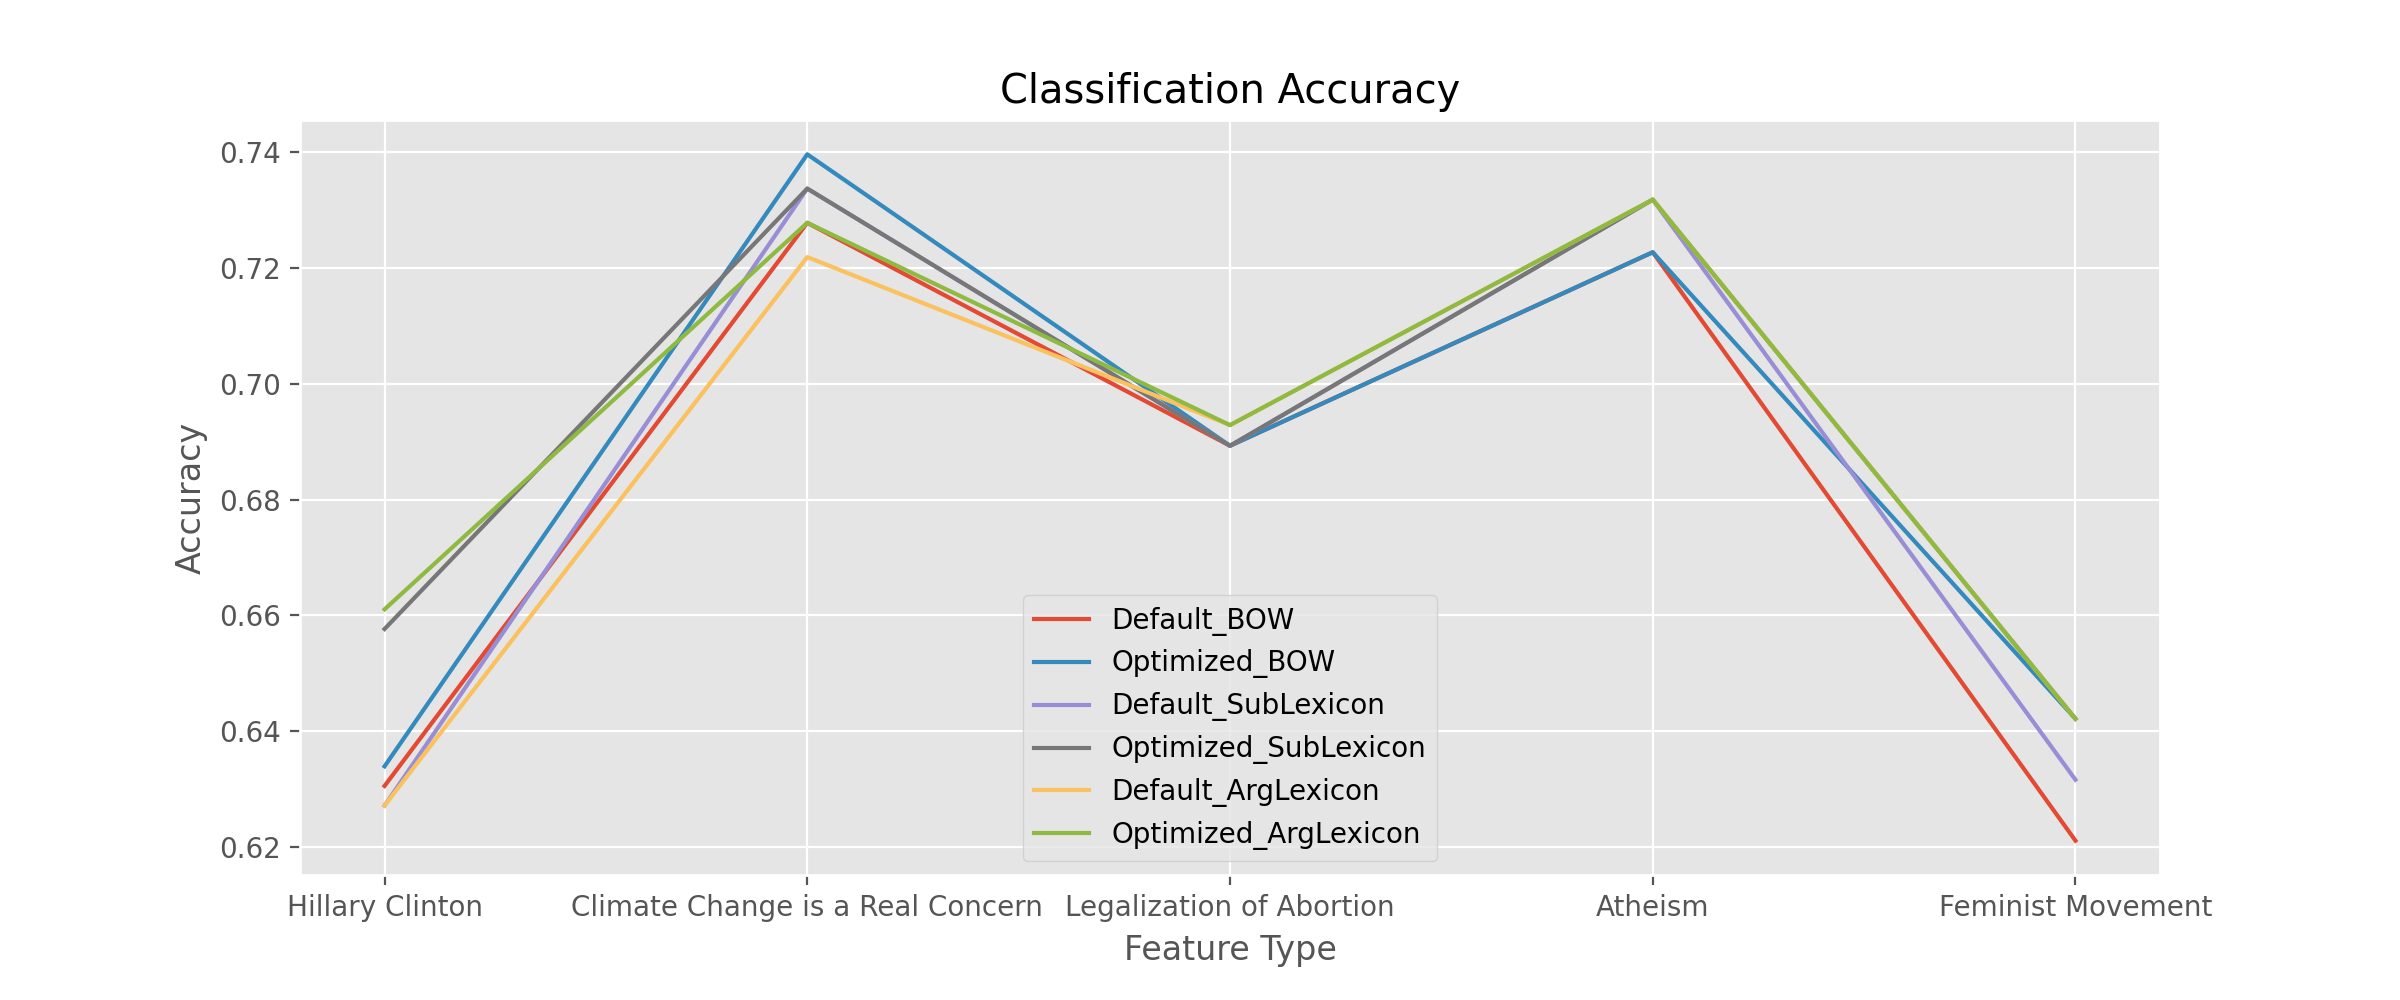

Source data for this figure (header and first rows):
Target	Default_BOW	Optimized_BOW	Default_SubLexicon	Optimized_SubLexicon	Default_ArgLexicon	Optimized_ArgLexicon
Hillary Clinton	0.6305	0.6339	0.6271	0.6576	0.6271	0.661
Climate Change is a Real Concern	0.7278	0.7396	0.7337	0.7337	0.7219	0.7278
Legalization of Abortion	0.6893	0.6893	0.6893	0.6893	0.6929	0.6929
Atheism	0.7227	0.7227	0.7318	0.7318	0.7318	0.7318
Feminist Movement	0.6211	0.6421	0.6316	0.6421	0.6421	0.6421
